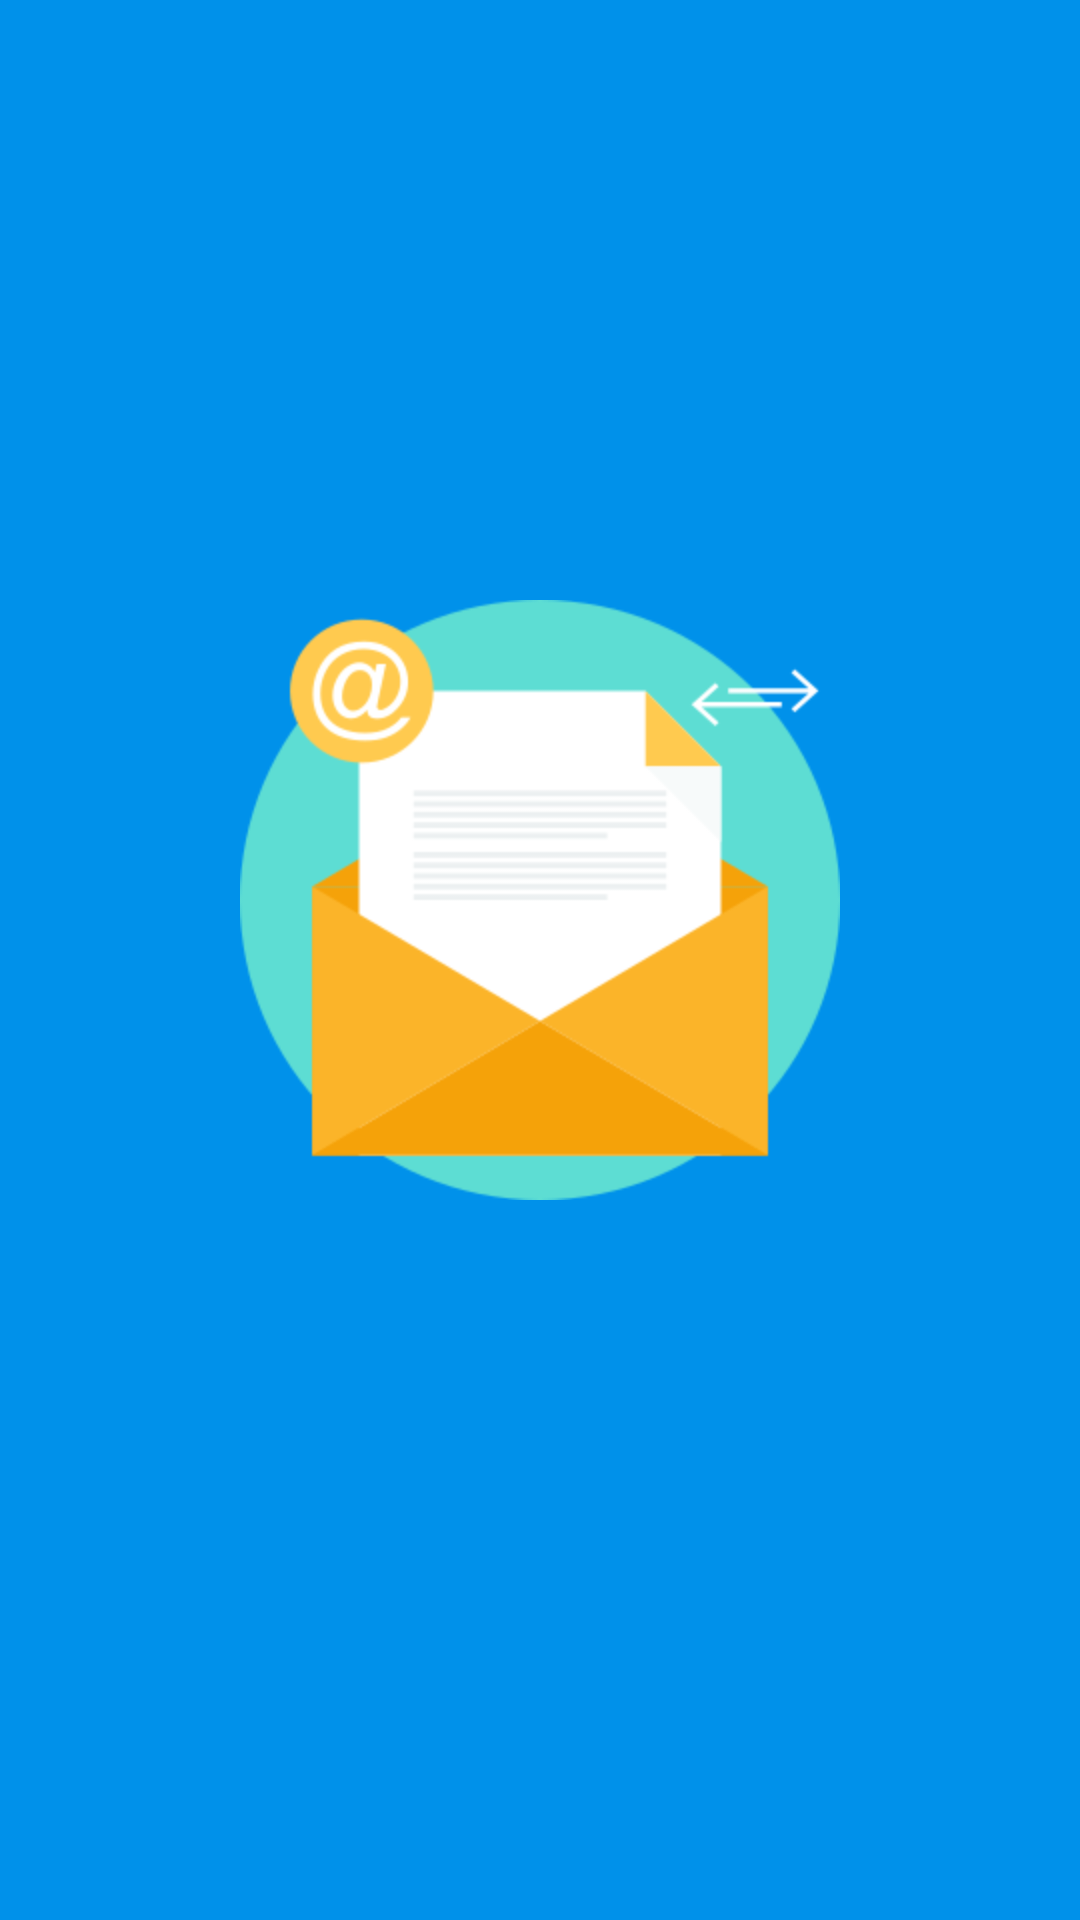

Here is an Android app screen rendered from its layout file. Give the layout XML and the strings, colors and styles it references.
<!-- AndroidManifest.xml: application theme AppTheme -->
<!-- res/layout/activity_welcome.xml -->
<?xml version="1.0" encoding="utf-8"?>
<android.support.constraint.ConstraintLayout
    xmlns:android="http://schemas.android.com/apk/res/android"
    xmlns:app="http://schemas.android.com/apk/res-auto"
    xmlns:tools="http://schemas.android.com/tools"
    android:background="@color/colorPrimary"
    android:id="@+id/main_root"
    android:layout_width="match_parent"
    android:layout_height="match_parent">

    <TextView
        android:textSize="30sp"
        android:text=""
        android:drawableTop="@drawable/splash"
        android:textColor="@color/colorWhite"
        app:layout_constraintTop_toTopOf="parent"
        app:layout_constraintBottom_toBottomOf="parent"
        app:layout_constraintLeft_toLeftOf="parent"
        app:layout_constraintRight_toRightOf="parent"
        android:layout_height="wrap_content"
        android:layout_width="wrap_content"
        />
</android.support.constraint.ConstraintLayout>
<!-- resources referenced by this layout -->
<resources>
  <color name="colorPrimary">#0091EA</color>
  <color name="colorWhite">#FFFFFF</color>
  <!-- drawable splash: png bitmap (drawable-hdpi, 15683 bytes) -->
  <style name="AppTheme" parent="Theme.AppCompat.Light.NoActionBar">
          <item name="colorPrimary">@color/colorPrimary</item>
          <item name="colorPrimaryDark">@color/colorPrimary</item>
          <item name="colorAccent">@color/colorAccent</item>
      </style>
  <color name="colorAccent">#B3E5FC</color>
</resources>
